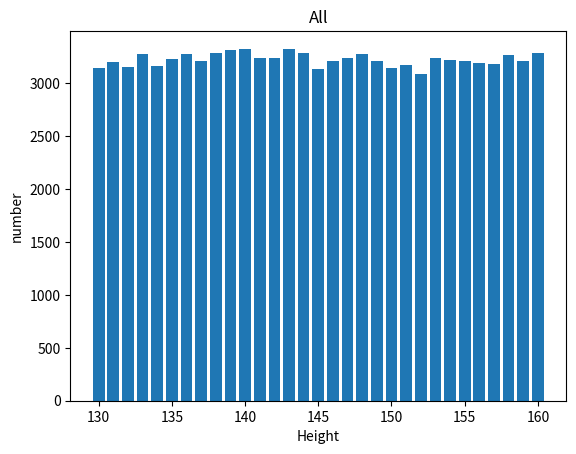
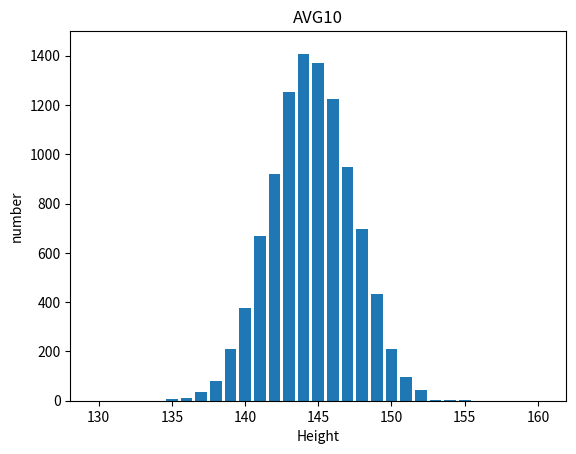
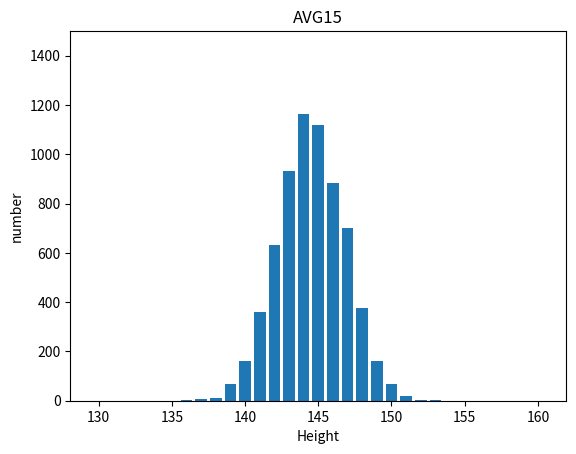
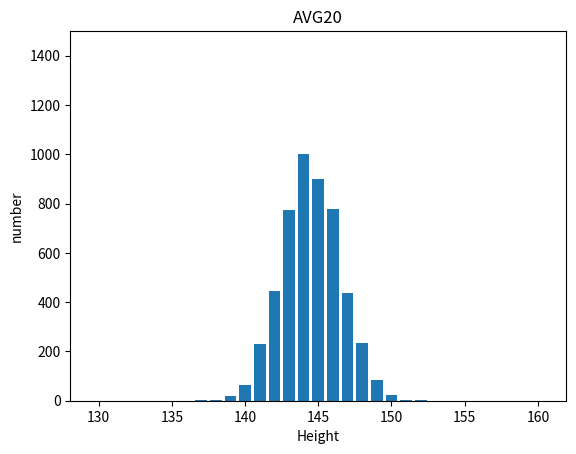
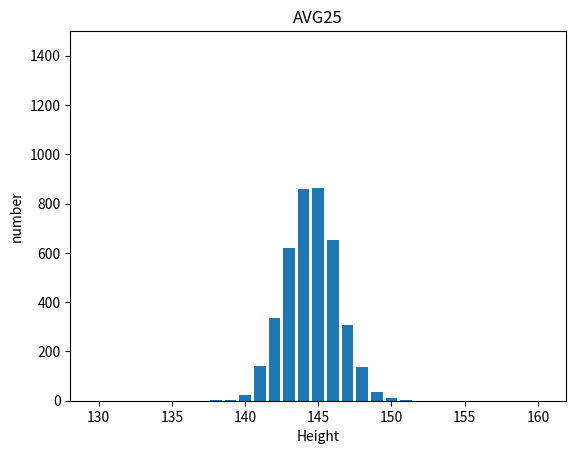
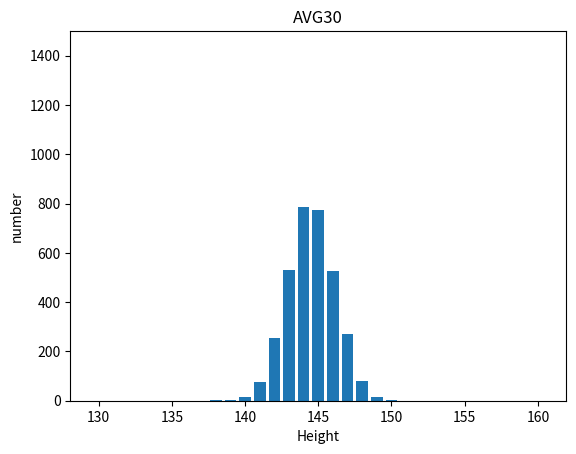
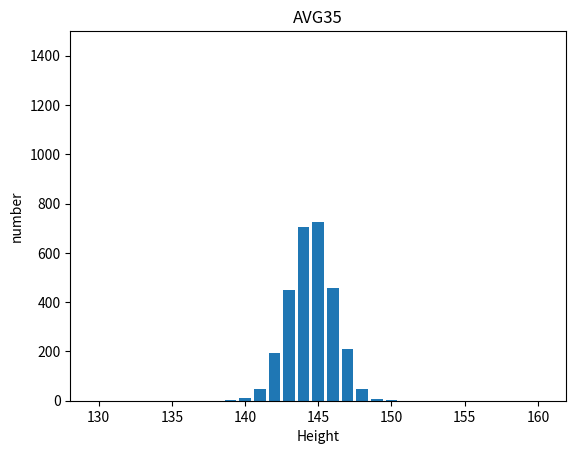
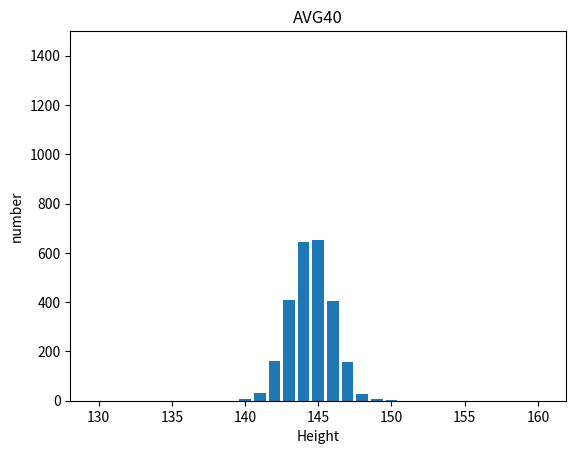
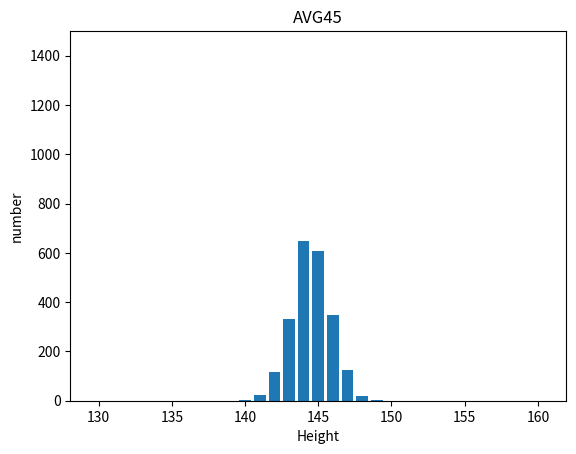
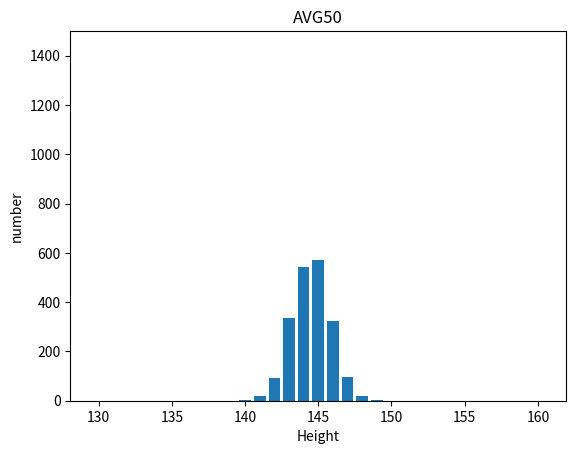
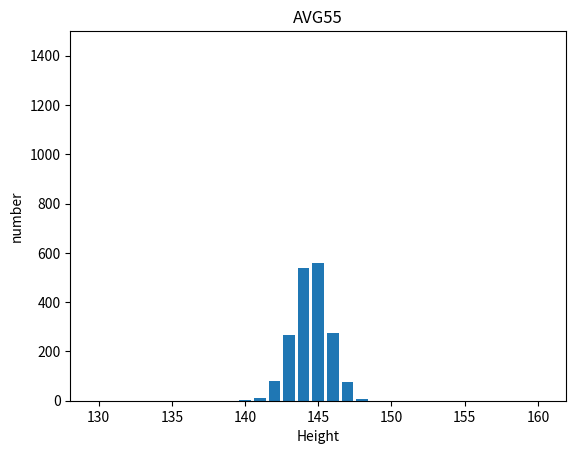
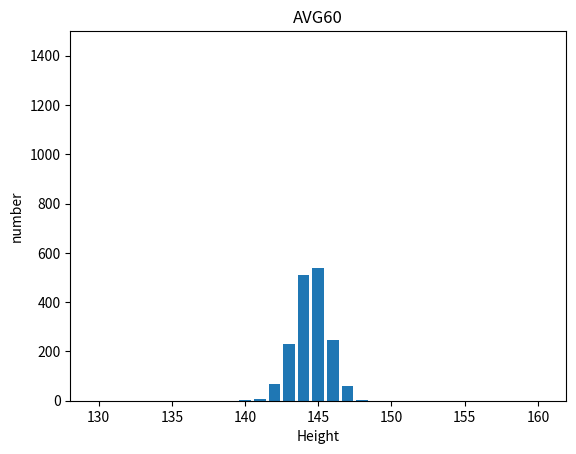

Generate these figures, in order, with matplotlib:
import matplotlib.pyplot as plt
import random

num = list()
x = list()
y = list()
MAXN = 100000
AVG = 10

for i in range(130,160+1) :
	x.append(i)
	y.append(0)

for i in range(MAXN) :
	num.append(random.randint(130,160))
	y[(num[i]-130)] += 1

plt.title('All')
plt.xlabel('Height')
plt.ylabel('number')
plt.bar(x,y)
plt.savefig('All.png')
plt.close()

for k in range(1,12):
	for i in range(len(y)) :
		y[i] = 0

	for i in range(MAXN//AVG):
		now = 0
		for j in range(AVG):
			now += num[i*AVG+j]
		now = now//AVG
		y[(now-130)]+= 1

	plt.title('AVG'+str(AVG))
	plt.xlabel('Height')
	plt.ylabel('number')
	plt.ylim(0,1500)
	plt.bar(x,y)
	plt.savefig('AVG'+str(AVG)+'.png')
	plt.close()

	AVG += 5
